The GitHub repository Marshall-mk/EggPlantDisease contains a labelled image folder "data" with 7 categories: healthy leaf, insect pest disease, leaf spot disease, mosaic virus disease, small leaf disease, white mold disease, wilt disease. Examples follow, each with its label.

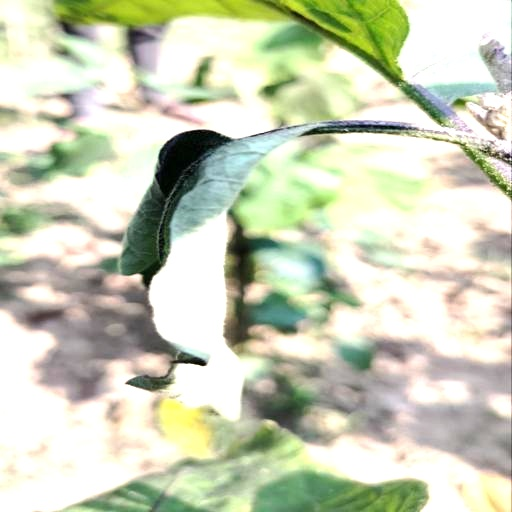
Label: wilt disease

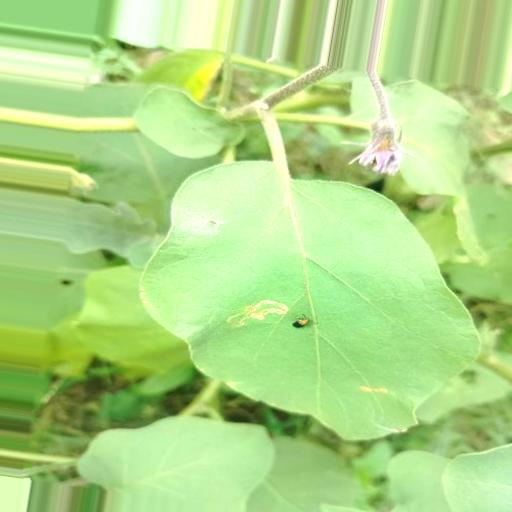
Label: insect pest disease

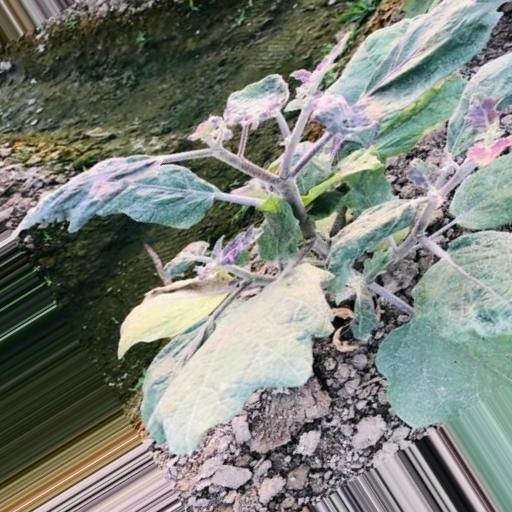
Label: small leaf disease

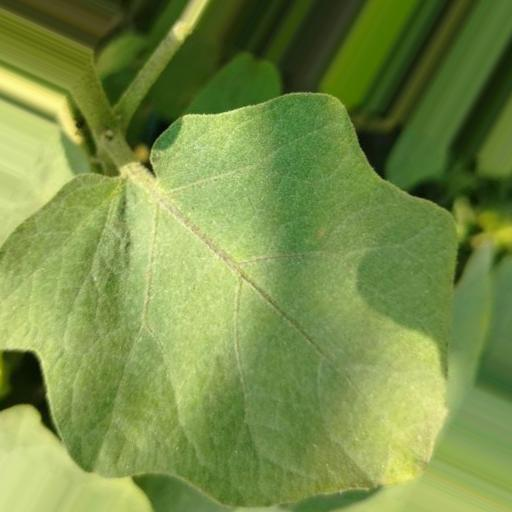
Label: healthy leaf

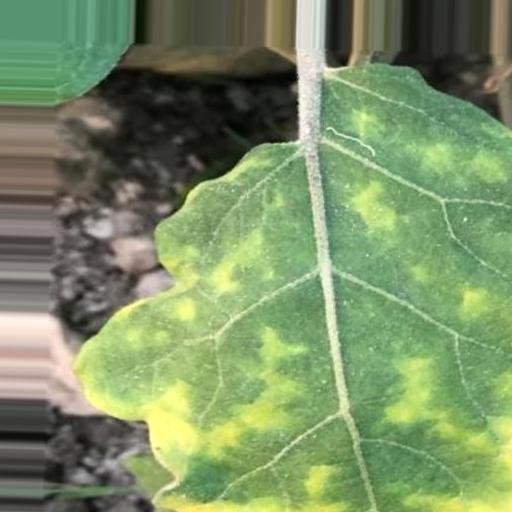
Label: leaf spot disease

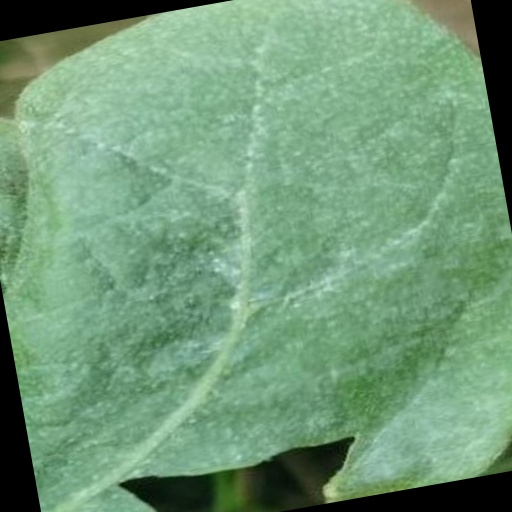
Label: white mold disease
